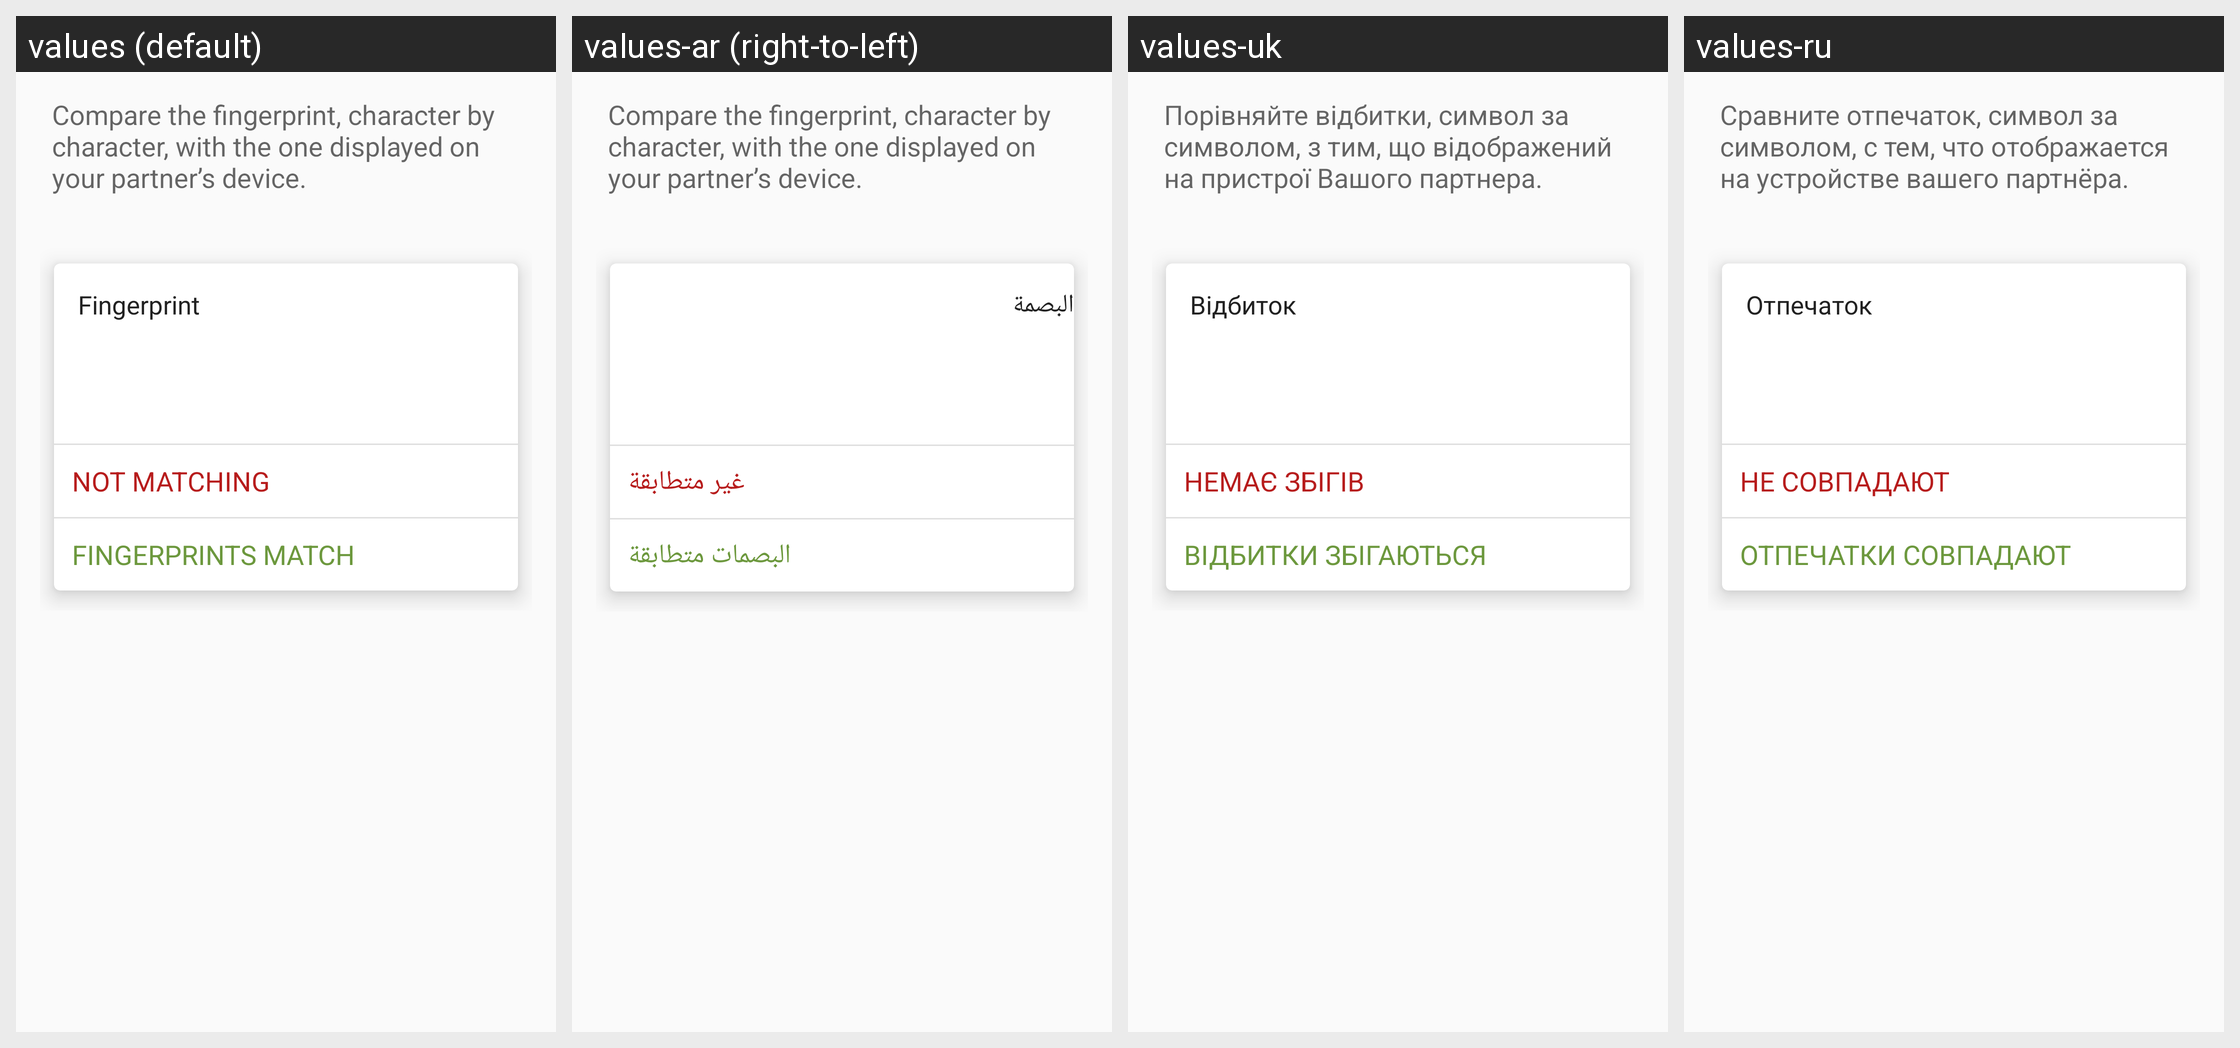

Strings drawn on this Android screen and how each of the app's shown locales translates them:
Android screen res/layout/certify_fingerprint_fragment.xml rendered under 4 locales, left to right: values (default), values-ar (right-to-left), values-uk, values-ru. Device: Nexus 5 (rendered at 1080×1920; each locale shown at half size, 540×960, under a caption strip naming it); theme Theme.Keychain.Light.
Other locales in the repository, not shown: values-br, values-ca, values-cs, values-cs-rCZ, values-da, values-de, values-el, values-eo, values-es, values-es-rCO, values-es-rMX, values-et, values-eu, values-fa, values-fi, values-fr, values-gl, values-gu, values-hi, values-hu, values-id, values-it, values-it-rIT, values-ja, values-kn, values-ko, values-la, values-ml, values-nb, values-nl, values-nl-rBE, values-nl-rNL, values-pl, values-pt-rBR, values-pt-rPT, values-ro, values-sl, values-sr, values-sv, values-te, values-th, values-tr, values-vi, values-zh, values-zh-rTW.
Strings drawn on this screen, with the default value and each locale's value (text and hints the layout hard-codes, and strings that could not be matched under every locale, appear in the picture but are not listed):

certify_fingerprint_text
  values: Compare the fingerprint, character by character, with the one displayed on your partner’s device.
  values-ar: Compare the fingerprint, character by character, with the one displayed on your partner’s device.  [not translated; the default value is used]
  values-uk: Порівняйте відбитки, символ за символом, з тим, що відображений на пристрої Вашого партнера.
  values-ru: Сравните отпечаток, символ за символом, с тем, что отображается на устройстве вашего партнёра.

label_fingerprint
  values: Fingerprint
  values-ar: البصمة
  values-uk: Відбиток
  values-ru: Отпечаток

btn_not_matching
  values: Not matching
  values-ar: غير متطابقة
  values-uk: Немає збігів
  values-ru: Не совпадают

btn_match
  values: Fingerprints match
  values-ar: البصمات متطابقة
  values-uk: Відбитки збігаються
  values-ru: Отпечатки совпадают
